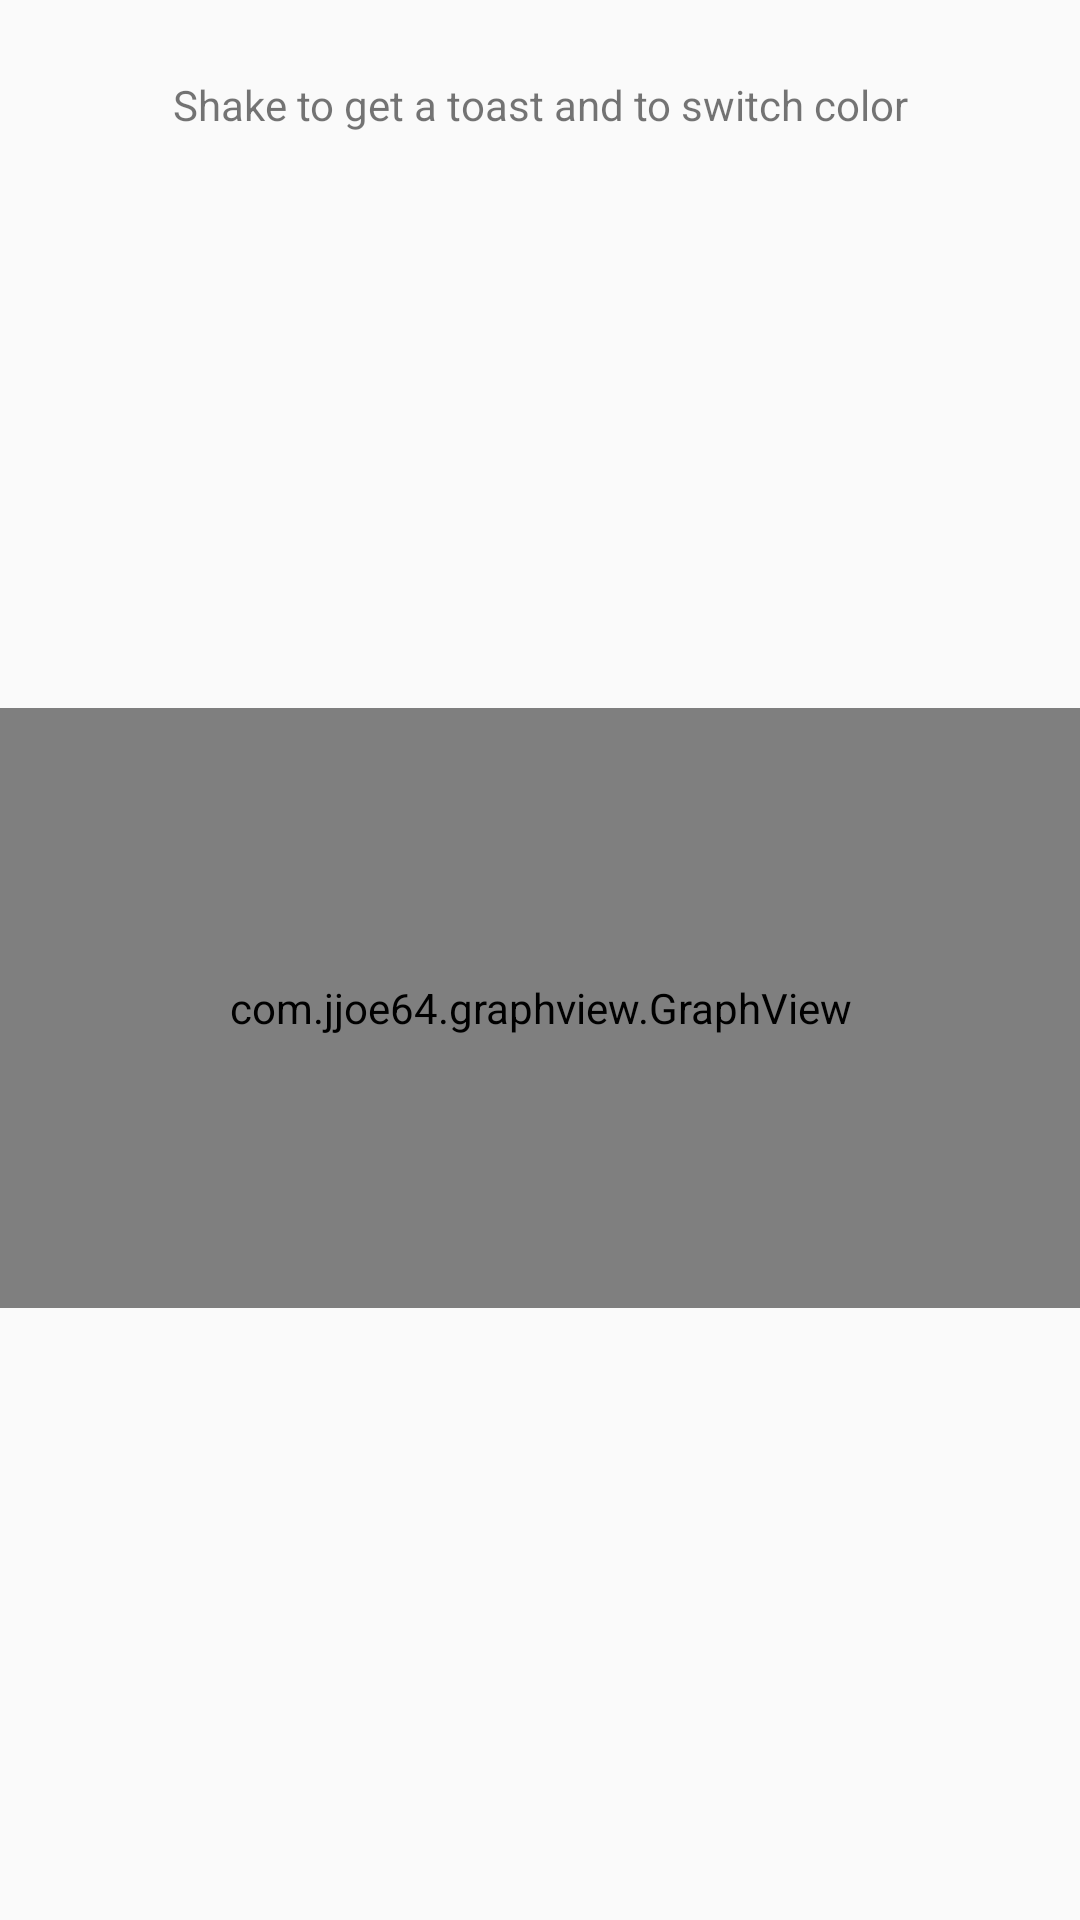

Reconstruct the res/layout file that produces this screen, plus the resources it refers to.
<!-- AndroidManifest.xml: application theme AppTheme -->
<!-- res/layout/activity_sensor_test.xml -->
<?xml version="1.0" encoding="utf-8"?>
<RelativeLayout xmlns:android="http://schemas.android.com/apk/res/android"
    android:layout_width="match_parent"
    android:layout_height="match_parent">


    <TextView
        android:id="@+id/textView"
        android:layout_width="wrap_content"
        android:layout_height="40dp"
        android:layout_centerHorizontal="true"
        android:layout_marginTop="15dp"
        android:gravity="center"
        android:text="Shake to get a toast and to switch color" />

    <LinearLayout
        android:id="@+id/ll_main"
        android:layout_width="wrap_content"
        android:layout_height="wrap_content"
        android:layout_below="@+id/textView"
        android:layout_centerHorizontal="true"
        android:layout_marginTop="15dp"
        android:orientation="vertical">

        <TextView
            android:id="@+id/tv_first"
            android:layout_width="match_parent"
            android:layout_height="wrap_content"
            android:layout_marginTop="15dp"
            android:textSize="25sp" />

        <TextView
            android:id="@+id/tv_second"
            android:layout_width="match_parent"
            android:layout_height="wrap_content"
            android:layout_marginTop="15dp"
            android:textSize="25sp" />

        <TextView
            android:id="@+id/tv_third"
            android:layout_width="match_parent"
            android:layout_height="wrap_content"
            android:layout_marginTop="15dp"
            android:textSize="25sp" />

    </LinearLayout>

    <com.jjoe64.graphview.GraphView
        android:id="@+id/graph"
        android:layout_width="match_parent"
        android:layout_height="200dip"
        android:layout_below="@+id/ll_main"
        android:layout_marginTop="20dp" />

</RelativeLayout>
<!-- resources referenced by this layout -->
<resources>
  <style name="AppTheme" parent="Theme.AppCompat.Light.DarkActionBar">
          
          <item name="colorPrimary">@color/colorPrimary</item>
          <item name="colorPrimaryDark">@color/colorPrimaryDark</item>
          <item name="colorAccent">@color/colorAccent</item>
      </style>
  <color name="colorPrimary">#3F51B5</color>
  <color name="colorPrimaryDark">#303F9F</color>
  <color name="colorAccent">#FF4081</color>
</resources>
